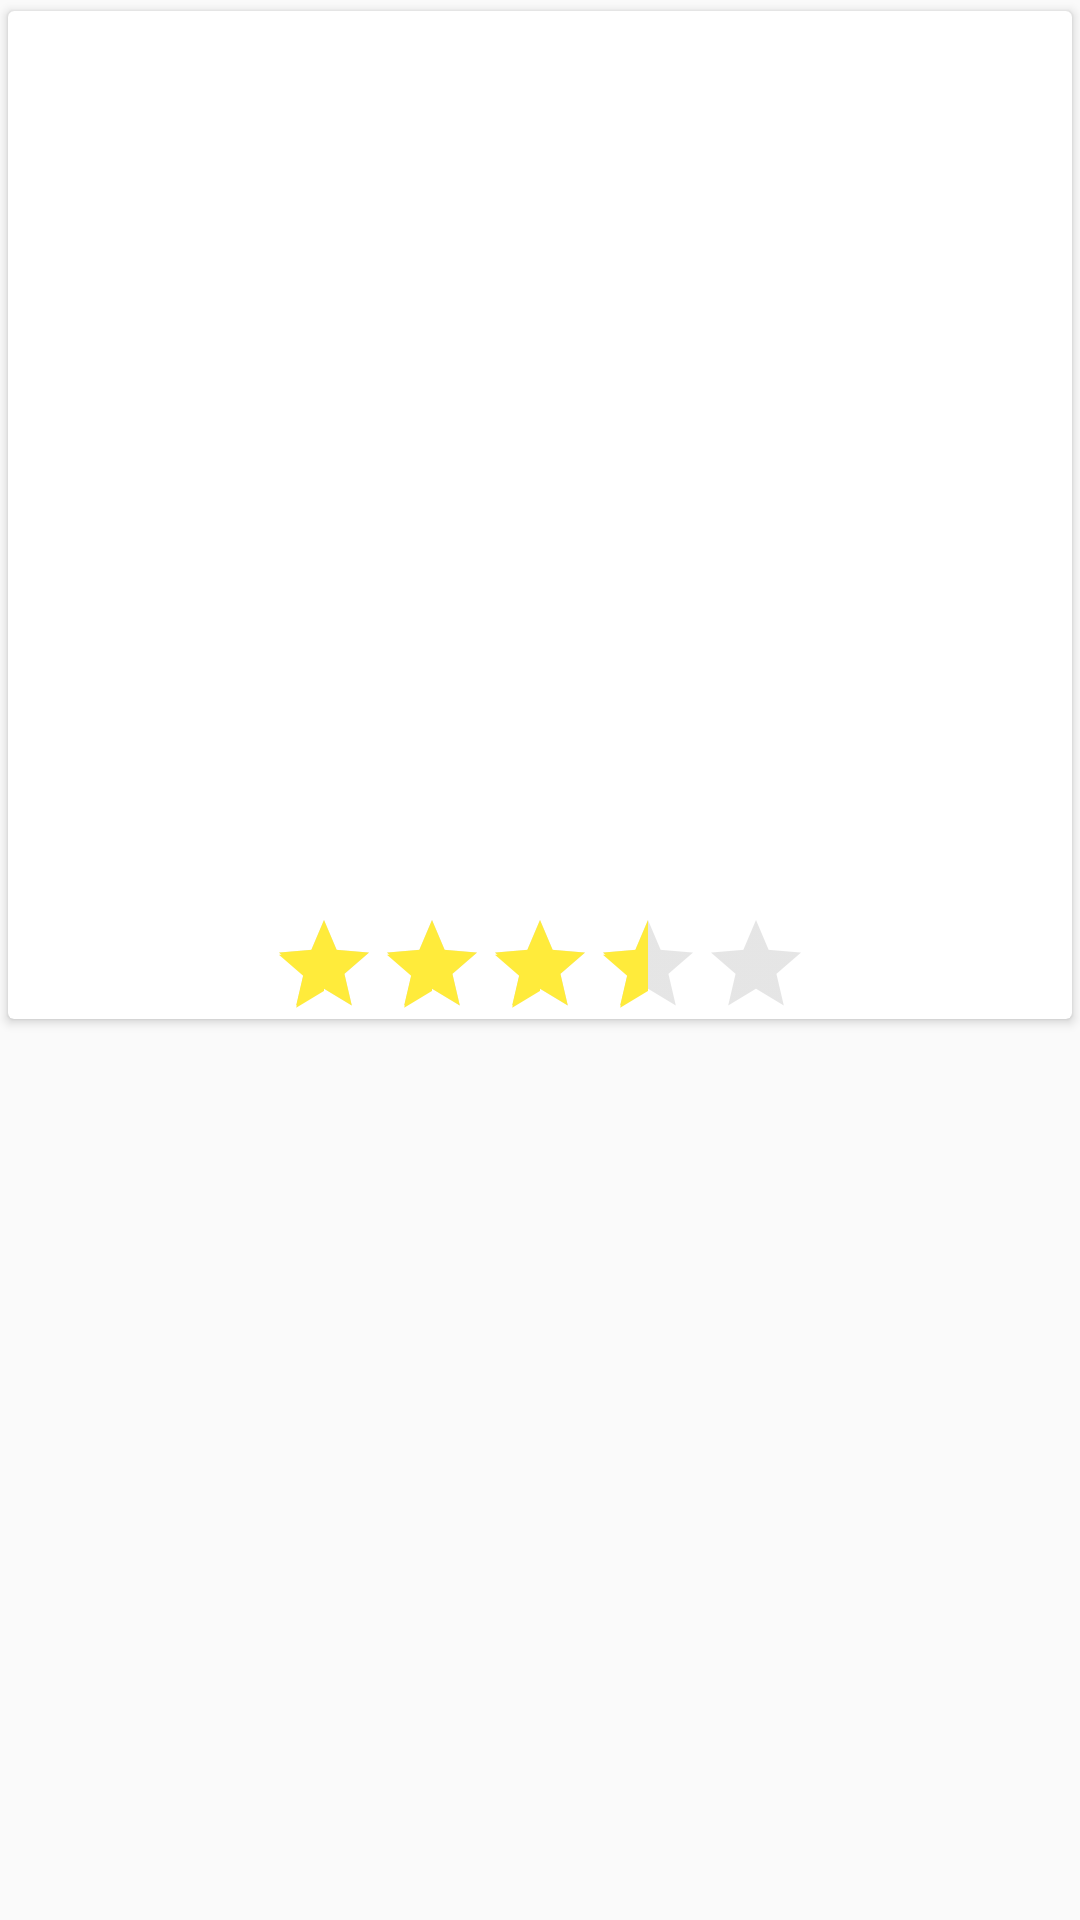

Layout XML and referenced resources for this Android screen:
<!-- AndroidManifest.xml: application theme AppTheme -->
<!-- res/layout/movie_single_item.xml -->
<?xml version="1.0" encoding="utf-8"?>
<LinearLayout xmlns:android="http://schemas.android.com/apk/res/android"
    xmlns:tools="http://schemas.android.com/tools"
    android:layout_width="match_parent"
    android:layout_height="wrap_content"
    xmlns:card_view="http://schemas.android.com/apk/res-auto"
    android:orientation="vertical">

    <android.support.v7.widget.CardView
        android:layout_width="match_parent"
        android:layout_height="wrap_content"
        card_view:cardUseCompatPadding="true"
        android:elevation="2dp"
        card_view:cardCornerRadius="2dp"
        android:layout_marginBottom="2dp"
         >
        <LinearLayout
            android:layout_width="match_parent"
            android:layout_height="match_parent"
            android:orientation="vertical">
        <ImageView
            android:id="@+id/movie_image_id"
            android:layout_width="match_parent"
            android:layout_height="300dp"
            android:scaleType="centerCrop"
            android:transitionName="shared_image"/>


            <RatingBar
                android:id="@+id/rating_bar_id"
                    style="?attr/ratingBarStyleIndicator"
                    android:layout_width="wrap_content"
                    android:layout_height="wrap_content"
                    android:layout_gravity="center"
                    android:numStars="5"
                    android:rating="3.5"
                    android:stepSize="0.5"
                    android:theme="@style/RatingBar" />


        </LinearLayout>
    </android.support.v7.widget.CardView>
</LinearLayout>
<!-- resources referenced by this layout -->
<resources>
  <style name="RatingBar" parent="Theme.AppCompat">
          <item name="colorControlNormal">#aaa</item>
          <item name="colorControlActivated">#ffeb3b</item>
      </style>
  <style name="AppTheme" parent="Theme.AppCompat.Light.NoActionBar">
          
          <item name="colorPrimary">@color/colorPrimary</item>
          <item name="colorPrimaryDark">@color/colorPrimaryDark</item>
          <item name="colorAccent">@color/colorAccent</item>
  
      </style>
  <color name="colorPrimary">#2C89D3</color>
  <color name="colorPrimaryDark">#02599E</color>
  <color name="colorAccent">#dddddd</color>
</resources>
